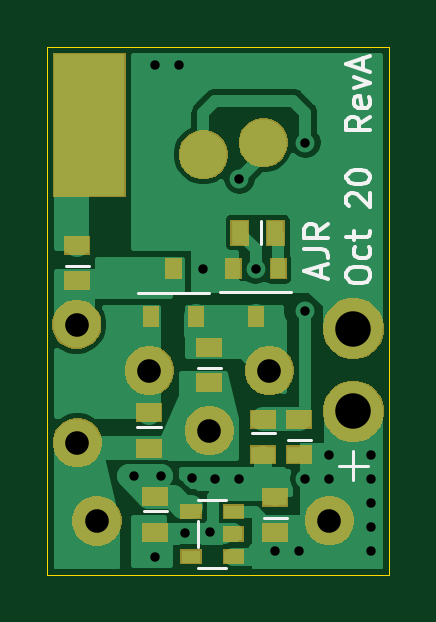
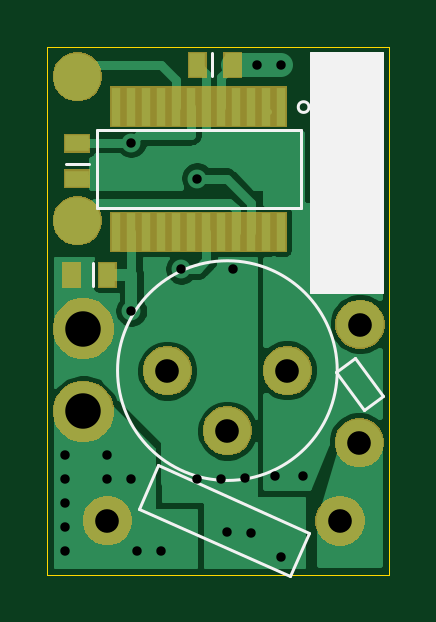
Circuit board: 10 layer files. Board 14.5 x 22.4 mm.
- bottom_copper: throwie-B_Cu.gbr (26486 bytes)
- bottom_mask: throwie-B_Mask.gbr (12983 bytes)
- paste: throwie-B_Paste.gbr (1392 bytes)
- bottom_silk: throwie-B_SilkS.gbr (1668 bytes)
- outline: throwie-Edge_Cuts.gbr (684 bytes)
- top_copper: throwie-F_Cu.gbr (28274 bytes)
- top_mask: throwie-F_Mask.gbr (15779 bytes)
- paste: throwie-F_Paste.gbr (1420 bytes)
- top_silk: throwie-F_SilkS.gbr (4294 bytes)
- drill: throwie.drl (734 bytes)

=== bottom_copper: throwie-B_Cu.gbr (26486 bytes, source omitted) ===
=== bottom_mask: throwie-B_Mask.gbr (12983 bytes, source omitted) ===
=== paste: throwie-B_Paste.gbr ===
G04 #@! TF.GenerationSoftware,KiCad,Pcbnew,(5.1.5-0-10_14)*
G04 #@! TF.CreationDate,2021-10-06T23:15:31+01:00*
G04 #@! TF.ProjectId,throwie,7468726f-7769-4652-9e6b-696361645f70,rev?*
G04 #@! TF.SameCoordinates,Original*
G04 #@! TF.FileFunction,Paste,Bot*
G04 #@! TF.FilePolarity,Positive*
%FSLAX46Y46*%
G04 Gerber Fmt 4.6, Leading zero omitted, Abs format (unit mm)*
G04 Created by KiCad (PCBNEW (5.1.5-0-10_14)) date 2021-10-06 23:15:31*
%MOMM*%
%LPD*%
G04 APERTURE LIST*
%ADD10R,0.400000X1.600000*%
%ADD11C,2.000000*%
%ADD12R,0.700000X1.000000*%
%ADD13R,1.000000X0.700000*%
G04 APERTURE END LIST*
D10*
X56642000Y-75150000D03*
X57277000Y-75150000D03*
X57912000Y-75150000D03*
X58547000Y-75150000D03*
X59182000Y-75150000D03*
X59817000Y-75150000D03*
X60452000Y-75150000D03*
X61087000Y-75150000D03*
X61722000Y-75150000D03*
X62357000Y-75150000D03*
X62992000Y-75150000D03*
X63642000Y-75150000D03*
X63627000Y-69850000D03*
X62992000Y-69850000D03*
X62357000Y-69850000D03*
X61722000Y-69850000D03*
X61087000Y-69850000D03*
X60452000Y-69850000D03*
X59817000Y-69850000D03*
X59182000Y-69850000D03*
X58547000Y-69850000D03*
X57912000Y-69850000D03*
X57277000Y-69850000D03*
X56642000Y-69850000D03*
D11*
X65278000Y-74676000D03*
X65278000Y-68580000D03*
D12*
X65508000Y-76962000D03*
X64008000Y-76962000D03*
X58698000Y-68072000D03*
X60198000Y-68072000D03*
D13*
X65278000Y-71398000D03*
X65278000Y-72898000D03*
M02*

=== bottom_silk: throwie-B_SilkS.gbr ===
G04 #@! TF.GenerationSoftware,KiCad,Pcbnew,(5.1.5-0-10_14)*
G04 #@! TF.CreationDate,2021-10-06T23:15:31+01:00*
G04 #@! TF.ProjectId,throwie,7468726f-7769-4652-9e6b-696361645f70,rev?*
G04 #@! TF.SameCoordinates,Original*
G04 #@! TF.FileFunction,Legend,Bot*
G04 #@! TF.FilePolarity,Positive*
%FSLAX46Y46*%
G04 Gerber Fmt 4.6, Leading zero omitted, Abs format (unit mm)*
G04 Created by KiCad (PCBNEW (5.1.5-0-10_14)) date 2021-10-06 23:15:31*
%MOMM*%
%LPD*%
G04 APERTURE LIST*
%ADD10C,0.100000*%
%ADD11C,0.120000*%
G04 APERTURE END LIST*
D10*
G36*
X55372000Y-77724000D02*
G01*
X52324000Y-77724000D01*
X52324000Y-67564000D01*
X55372000Y-67564000D01*
X55372000Y-77724000D01*
G37*
X55372000Y-77724000D02*
X52324000Y-77724000D01*
X52324000Y-67564000D01*
X55372000Y-67564000D01*
X55372000Y-77724000D01*
D11*
X55928274Y-69870000D02*
G75*
G03X55928274Y-69870000I-226274J0D01*
G01*
X64457000Y-70850000D02*
X64457000Y-74150000D01*
X55807000Y-70850000D02*
X55807000Y-74150000D01*
X55807000Y-74150000D02*
X64457000Y-74150000D01*
X55807000Y-70850000D02*
X64457000Y-70850000D01*
X63578000Y-81026000D02*
G75*
G03X63578000Y-81026000I-4650000J0D01*
G01*
X64608000Y-77462000D02*
X64608000Y-76462000D01*
X56292900Y-89716348D02*
X55479426Y-87889257D01*
X62687718Y-86869191D02*
X56292900Y-89716348D01*
X61874245Y-85042100D02*
X62687718Y-86869191D01*
X55479426Y-87889257D02*
X61874245Y-85042100D01*
X59598000Y-67572000D02*
X59598000Y-68572000D01*
X54320611Y-81067607D02*
X53130966Y-82675320D01*
X53516755Y-80472784D02*
X54320611Y-81067607D01*
X52327109Y-82080498D02*
X53516755Y-80472784D01*
X53130966Y-82675320D02*
X52327109Y-82080498D01*
X65778000Y-72298000D02*
X64778000Y-72298000D01*
M02*

=== outline: throwie-Edge_Cuts.gbr ===
G04 #@! TF.GenerationSoftware,KiCad,Pcbnew,(5.1.5-0-10_14)*
G04 #@! TF.CreationDate,2021-10-06T23:15:31+01:00*
G04 #@! TF.ProjectId,throwie,7468726f-7769-4652-9e6b-696361645f70,rev?*
G04 #@! TF.SameCoordinates,Original*
G04 #@! TF.FileFunction,Profile,NP*
%FSLAX46Y46*%
G04 Gerber Fmt 4.6, Leading zero omitted, Abs format (unit mm)*
G04 Created by KiCad (PCBNEW (5.1.5-0-10_14)) date 2021-10-06 23:15:31*
%MOMM*%
%LPD*%
G04 APERTURE LIST*
%ADD10C,0.050000*%
G04 APERTURE END LIST*
D10*
X66548000Y-67310000D02*
X52070000Y-67310000D01*
X66548000Y-89662000D02*
X66548000Y-67310000D01*
X52070000Y-89662000D02*
X66548000Y-89662000D01*
X52070000Y-67310000D02*
X52070000Y-89662000D01*
M02*

=== top_copper: throwie-F_Cu.gbr (28274 bytes, source omitted) ===
=== top_mask: throwie-F_Mask.gbr (15779 bytes, source omitted) ===
=== paste: throwie-F_Paste.gbr ===
G04 #@! TF.GenerationSoftware,KiCad,Pcbnew,(5.1.5-0-10_14)*
G04 #@! TF.CreationDate,2021-10-06T23:15:31+01:00*
G04 #@! TF.ProjectId,throwie,7468726f-7769-4652-9e6b-696361645f70,rev?*
G04 #@! TF.SameCoordinates,Original*
G04 #@! TF.FileFunction,Paste,Top*
G04 #@! TF.FilePolarity,Positive*
%FSLAX46Y46*%
G04 Gerber Fmt 4.6, Leading zero omitted, Abs format (unit mm)*
G04 Created by KiCad (PCBNEW (5.1.5-0-10_14)) date 2021-10-06 23:15:31*
%MOMM*%
%LPD*%
G04 APERTURE LIST*
%ADD10C,2.000000*%
%ADD11R,0.600000X0.800000*%
%ADD12R,0.800000X0.550000*%
%ADD13R,3.000000X6.000000*%
%ADD14R,1.000000X0.700000*%
%ADD15R,0.700000X1.000000*%
G04 APERTURE END LIST*
D10*
X61214000Y-71374000D03*
D11*
X57404000Y-76708000D03*
X56454000Y-78728000D03*
X58354000Y-78728000D03*
X60894000Y-78728000D03*
X59944000Y-76708000D03*
X61844000Y-76708000D03*
D12*
X58144000Y-88900000D03*
X58144000Y-87000000D03*
X59944000Y-87000000D03*
X59944000Y-87950000D03*
X59944000Y-88900000D03*
D13*
X53848000Y-70612000D03*
D10*
X58674000Y-71882000D03*
D14*
X56364000Y-84304000D03*
X56364000Y-82804000D03*
X61214000Y-84582000D03*
X61214000Y-83082000D03*
X62738000Y-83082000D03*
X62738000Y-84582000D03*
D15*
X60222000Y-75184000D03*
X61722000Y-75184000D03*
D14*
X58928000Y-80034000D03*
X58928000Y-81534000D03*
X53340000Y-75716000D03*
X53340000Y-77216000D03*
X56642000Y-87860000D03*
X56642000Y-86360000D03*
X61722000Y-86384000D03*
X61722000Y-87884000D03*
M02*

=== top_silk: throwie-F_SilkS.gbr ===
G04 #@! TF.GenerationSoftware,KiCad,Pcbnew,(5.1.5-0-10_14)*
G04 #@! TF.CreationDate,2021-10-06T23:15:31+01:00*
G04 #@! TF.ProjectId,throwie,7468726f-7769-4652-9e6b-696361645f70,rev?*
G04 #@! TF.SameCoordinates,Original*
G04 #@! TF.FileFunction,Legend,Top*
G04 #@! TF.FilePolarity,Positive*
%FSLAX46Y46*%
G04 Gerber Fmt 4.6, Leading zero omitted, Abs format (unit mm)*
G04 Created by KiCad (PCBNEW (5.1.5-0-10_14)) date 2021-10-06 23:15:31*
%MOMM*%
%LPD*%
G04 APERTURE LIST*
%ADD10C,0.150000*%
%ADD11C,0.120000*%
G04 APERTURE END LIST*
D10*
X64730380Y-77072857D02*
X64730380Y-76882380D01*
X64778000Y-76787142D01*
X64873238Y-76691904D01*
X65063714Y-76644285D01*
X65397047Y-76644285D01*
X65587523Y-76691904D01*
X65682761Y-76787142D01*
X65730380Y-76882380D01*
X65730380Y-77072857D01*
X65682761Y-77168095D01*
X65587523Y-77263333D01*
X65397047Y-77310952D01*
X65063714Y-77310952D01*
X64873238Y-77263333D01*
X64778000Y-77168095D01*
X64730380Y-77072857D01*
X65682761Y-75787142D02*
X65730380Y-75882380D01*
X65730380Y-76072857D01*
X65682761Y-76168095D01*
X65635142Y-76215714D01*
X65539904Y-76263333D01*
X65254190Y-76263333D01*
X65158952Y-76215714D01*
X65111333Y-76168095D01*
X65063714Y-76072857D01*
X65063714Y-75882380D01*
X65111333Y-75787142D01*
X65063714Y-75501428D02*
X65063714Y-75120476D01*
X64730380Y-75358571D02*
X65587523Y-75358571D01*
X65682761Y-75310952D01*
X65730380Y-75215714D01*
X65730380Y-75120476D01*
X64825619Y-74072857D02*
X64778000Y-74025238D01*
X64730380Y-73930000D01*
X64730380Y-73691904D01*
X64778000Y-73596666D01*
X64825619Y-73549047D01*
X64920857Y-73501428D01*
X65016095Y-73501428D01*
X65158952Y-73549047D01*
X65730380Y-74120476D01*
X65730380Y-73501428D01*
X64730380Y-72882380D02*
X64730380Y-72787142D01*
X64778000Y-72691904D01*
X64825619Y-72644285D01*
X64920857Y-72596666D01*
X65111333Y-72549047D01*
X65349428Y-72549047D01*
X65539904Y-72596666D01*
X65635142Y-72644285D01*
X65682761Y-72691904D01*
X65730380Y-72787142D01*
X65730380Y-72882380D01*
X65682761Y-72977619D01*
X65635142Y-73025238D01*
X65539904Y-73072857D01*
X65349428Y-73120476D01*
X65111333Y-73120476D01*
X64920857Y-73072857D01*
X64825619Y-73025238D01*
X64778000Y-72977619D01*
X64730380Y-72882380D01*
X63666666Y-77065047D02*
X63666666Y-76588857D01*
X63952380Y-77160285D02*
X62952380Y-76826952D01*
X63952380Y-76493619D01*
X62952380Y-75874571D02*
X63666666Y-75874571D01*
X63809523Y-75922190D01*
X63904761Y-76017428D01*
X63952380Y-76160285D01*
X63952380Y-76255523D01*
X63952380Y-74826952D02*
X63476190Y-75160285D01*
X63952380Y-75398380D02*
X62952380Y-75398380D01*
X62952380Y-75017428D01*
X63000000Y-74922190D01*
X63047619Y-74874571D01*
X63142857Y-74826952D01*
X63285714Y-74826952D01*
X63380952Y-74874571D01*
X63428571Y-74922190D01*
X63476190Y-75017428D01*
X63476190Y-75398380D01*
X65730380Y-70270571D02*
X65254190Y-70603904D01*
X65730380Y-70842000D02*
X64730380Y-70842000D01*
X64730380Y-70461047D01*
X64778000Y-70365809D01*
X64825619Y-70318190D01*
X64920857Y-70270571D01*
X65063714Y-70270571D01*
X65158952Y-70318190D01*
X65206571Y-70365809D01*
X65254190Y-70461047D01*
X65254190Y-70842000D01*
X65682761Y-69461047D02*
X65730380Y-69556285D01*
X65730380Y-69746761D01*
X65682761Y-69842000D01*
X65587523Y-69889619D01*
X65206571Y-69889619D01*
X65111333Y-69842000D01*
X65063714Y-69746761D01*
X65063714Y-69556285D01*
X65111333Y-69461047D01*
X65206571Y-69413428D01*
X65301809Y-69413428D01*
X65397047Y-69889619D01*
X65063714Y-69080095D02*
X65730380Y-68842000D01*
X65063714Y-68603904D01*
X65444666Y-68270571D02*
X65444666Y-67794380D01*
X65730380Y-68365809D02*
X64730380Y-68032476D01*
X65730380Y-67699142D01*
D11*
X64424000Y-85048000D02*
X65624000Y-85048000D01*
X65024000Y-84448000D02*
X65024000Y-85648000D01*
X55904000Y-77728000D02*
X58904000Y-77728000D01*
X62394000Y-77708000D02*
X59394000Y-77708000D01*
X58444000Y-87400000D02*
X58444000Y-88500000D01*
X59644000Y-89400000D02*
X58444000Y-89400000D01*
X59644000Y-86500000D02*
X58444000Y-86500000D01*
X56864000Y-83404000D02*
X55864000Y-83404000D01*
X61714000Y-83682000D02*
X60714000Y-83682000D01*
X62238000Y-83982000D02*
X63238000Y-83982000D01*
X61122000Y-75684000D02*
X61122000Y-74684000D01*
X58428000Y-80934000D02*
X59428000Y-80934000D01*
X52840000Y-76616000D02*
X53840000Y-76616000D01*
X57142000Y-86960000D02*
X56142000Y-86960000D01*
X61222000Y-87284000D02*
X62222000Y-87284000D01*
M02*

=== drill: throwie.drl ===
M48
; DRILL file {KiCad (5.1.5-0-10_14)} date Wednesday, 06 October 2021 at 23:15:34
; FORMAT={-:-/ absolute / inch / decimal}
; #@! TF.CreationDate,2021-10-06T23:15:34+01:00
; #@! TF.GenerationSoftware,Kicad,Pcbnew,(5.1.5-0-10_14)
FMAT,2
INCH
T1C0.0157
T2C0.0394
T3C0.0591
%
G90
G05
T1
X2.1937Y-3.3663
X2.23Y-2.68
X2.23Y-3.5
X2.24Y-3.3663
X2.27Y-2.68
X2.28Y-3.46
X2.2906Y-3.3694
X2.31Y-3.02
X2.3209Y-3.4591
X2.33Y-3.37
X2.37Y-2.87
X2.37Y-3.37
X2.3969Y-3.0201
X2.43Y-3.49
X2.47Y-3.49
X2.48Y-2.81
X2.48Y-3.09
X2.48Y-3.37
X2.52Y-3.33
X2.52Y-3.37
X2.59Y-3.33
X2.59Y-3.37
X2.59Y-3.41
X2.59Y-3.45
X2.59Y-3.49
T2
X2.22Y-3.19
X2.32Y-3.29
X2.42Y-3.19
X2.1322Y-3.4403
X2.52Y-3.44
X2.0987Y-3.1132
X2.1Y-3.31
T3
X2.56Y-3.12
X2.56Y-3.2578
T0
M30

